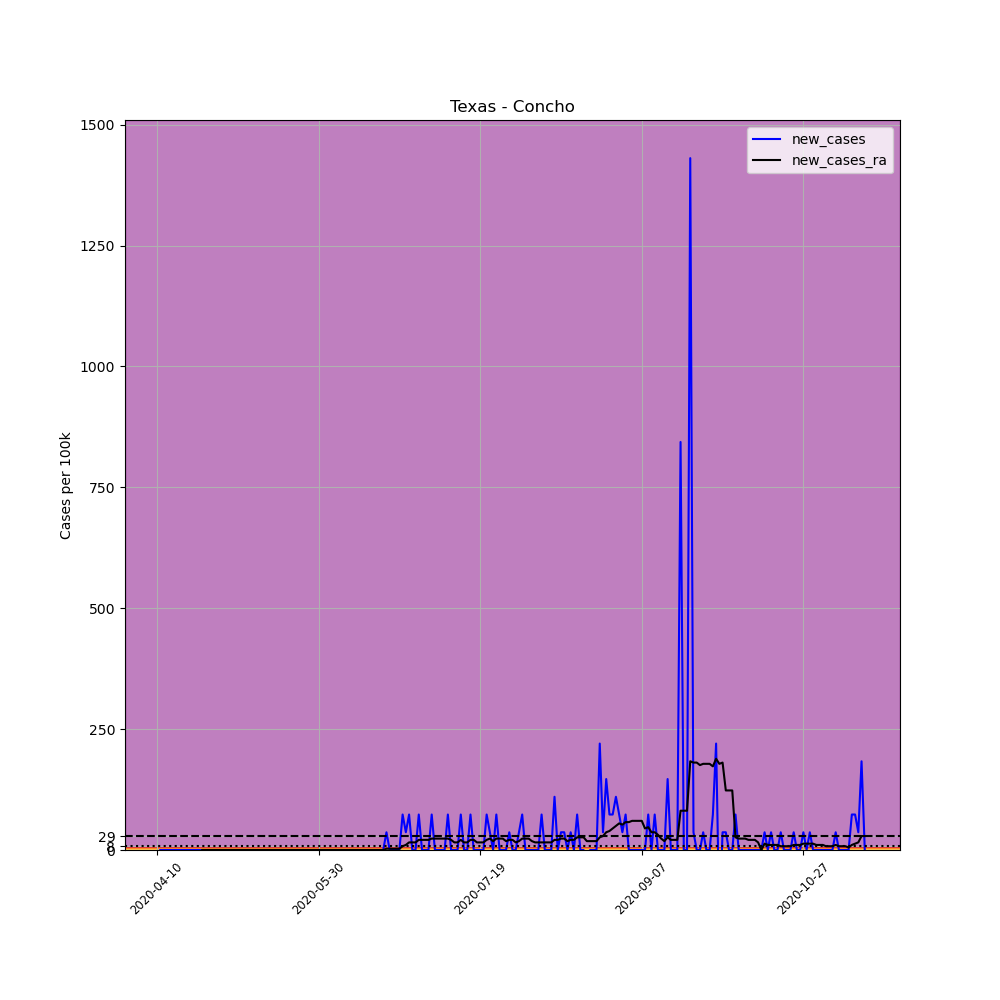

Values plotted in this chart, from the file beside it:
, date, county, state, fips, cases, deaths, COUNTY, STNAME, CTYNAME, POPESTIMATE2019, per_100k, new_cases, new_cases_ra
613586, 2020-04-10, Concho, Texas, 48095, 1, 0, 95, Texas, Concho, 2726, 36.68, , 
613587, 2020-04-11, Concho, Texas, 48095, 1, 0, 95, Texas, Concho, 2726, 36.68, 0.0, 
613588, 2020-04-12, Concho, Texas, 48095, 1, 0, 95, Texas, Concho, 2726, 36.68, 0.0, 
613589, 2020-04-13, Concho, Texas, 48095, 1, 0, 95, Texas, Concho, 2726, 36.68, 0.0, 
613590, 2020-04-14, Concho, Texas, 48095, 1, 0, 95, Texas, Concho, 2726, 36.68, 0.0, 
613591, 2020-04-15, Concho, Texas, 48095, 1, 0, 95, Texas, Concho, 2726, 36.68, 0.0, 
613592, 2020-04-16, Concho, Texas, 48095, 1, 0, 95, Texas, Concho, 2726, 36.68, 0.0, 
613593, 2020-04-17, Concho, Texas, 48095, 1, 0, 95, Texas, Concho, 2726, 36.68, 0.0, 
613594, 2020-04-18, Concho, Texas, 48095, 1, 0, 95, Texas, Concho, 2726, 36.68, 0.0, 
613595, 2020-04-19, Concho, Texas, 48095, 1, 0, 95, Texas, Concho, 2726, 36.68, 0.0, 
613596, 2020-04-20, Concho, Texas, 48095, 1, 0, 95, Texas, Concho, 2726, 36.68, 0.0, 
613597, 2020-04-21, Concho, Texas, 48095, 1, 0, 95, Texas, Concho, 2726, 36.68, 0.0, 
613598, 2020-04-22, Concho, Texas, 48095, 1, 0, 95, Texas, Concho, 2726, 36.68, 0.0, 
613599, 2020-04-23, Concho, Texas, 48095, 1, 0, 95, Texas, Concho, 2726, 36.68, 0.0, 
613600, 2020-04-24, Concho, Texas, 48095, 1, 0, 95, Texas, Concho, 2726, 36.68, 0.0, 0.0
613601, 2020-04-25, Concho, Texas, 48095, 1, 0, 95, Texas, Concho, 2726, 36.68, 0.0, 0.0
613602, 2020-04-26, Concho, Texas, 48095, 1, 0, 95, Texas, Concho, 2726, 36.68, 0.0, 0.0
613603, 2020-04-27, Concho, Texas, 48095, 1, 0, 95, Texas, Concho, 2726, 36.68, 0.0, 0.0
613604, 2020-04-28, Concho, Texas, 48095, 1, 0, 95, Texas, Concho, 2726, 36.68, 0.0, 0.0
613605, 2020-04-29, Concho, Texas, 48095, 1, 0, 95, Texas, Concho, 2726, 36.68, 0.0, 0.0
613606, 2020-04-30, Concho, Texas, 48095, 1, 0, 95, Texas, Concho, 2726, 36.68, 0.0, 0.0
613607, 2020-05-01, Concho, Texas, 48095, 1, 0, 95, Texas, Concho, 2726, 36.68, 0.0, 0.0
613608, 2020-05-02, Concho, Texas, 48095, 1, 0, 95, Texas, Concho, 2726, 36.68, 0.0, 0.0
613609, 2020-05-03, Concho, Texas, 48095, 1, 0, 95, Texas, Concho, 2726, 36.68, 0.0, 0.0
613610, 2020-05-04, Concho, Texas, 48095, 1, 0, 95, Texas, Concho, 2726, 36.68, 0.0, 0.0
613611, 2020-05-05, Concho, Texas, 48095, 1, 0, 95, Texas, Concho, 2726, 36.68, 0.0, 0.0
613612, 2020-05-06, Concho, Texas, 48095, 1, 0, 95, Texas, Concho, 2726, 36.68, 0.0, 0.0
613613, 2020-05-07, Concho, Texas, 48095, 1, 0, 95, Texas, Concho, 2726, 36.68, 0.0, 0.0
613614, 2020-05-08, Concho, Texas, 48095, 1, 0, 95, Texas, Concho, 2726, 36.68, 0.0, 0.0
613615, 2020-05-09, Concho, Texas, 48095, 1, 0, 95, Texas, Concho, 2726, 36.68, 0.0, 0.0
613616, 2020-05-10, Concho, Texas, 48095, 1, 0, 95, Texas, Concho, 2726, 36.68, 0.0, 0.0
613617, 2020-05-11, Concho, Texas, 48095, 1, 0, 95, Texas, Concho, 2726, 36.68, 0.0, 0.0
613618, 2020-05-12, Concho, Texas, 48095, 1, 0, 95, Texas, Concho, 2726, 36.68, 0.0, 0.0
613619, 2020-05-13, Concho, Texas, 48095, 1, 0, 95, Texas, Concho, 2726, 36.68, 0.0, 0.0
613620, 2020-05-14, Concho, Texas, 48095, 1, 0, 95, Texas, Concho, 2726, 36.68, 0.0, 0.0
613621, 2020-05-15, Concho, Texas, 48095, 1, 0, 95, Texas, Concho, 2726, 36.68, 0.0, 0.0
613622, 2020-05-16, Concho, Texas, 48095, 1, 0, 95, Texas, Concho, 2726, 36.68, 0.0, 0.0
613623, 2020-05-17, Concho, Texas, 48095, 1, 0, 95, Texas, Concho, 2726, 36.68, 0.0, 0.0
613624, 2020-05-18, Concho, Texas, 48095, 1, 0, 95, Texas, Concho, 2726, 36.68, 0.0, 0.0
613625, 2020-05-19, Concho, Texas, 48095, 1, 0, 95, Texas, Concho, 2726, 36.68, 0.0, 0.0
613626, 2020-05-20, Concho, Texas, 48095, 1, 0, 95, Texas, Concho, 2726, 36.68, 0.0, 0.0
613627, 2020-05-21, Concho, Texas, 48095, 1, 0, 95, Texas, Concho, 2726, 36.68, 0.0, 0.0
613628, 2020-05-22, Concho, Texas, 48095, 1, 0, 95, Texas, Concho, 2726, 36.68, 0.0, 0.0
613629, 2020-05-23, Concho, Texas, 48095, 1, 0, 95, Texas, Concho, 2726, 36.68, 0.0, 0.0
613630, 2020-05-24, Concho, Texas, 48095, 1, 0, 95, Texas, Concho, 2726, 36.68, 0.0, 0.0
613631, 2020-05-25, Concho, Texas, 48095, 1, 0, 95, Texas, Concho, 2726, 36.68, 0.0, 0.0
613632, 2020-05-26, Concho, Texas, 48095, 1, 0, 95, Texas, Concho, 2726, 36.68, 0.0, 0.0
613633, 2020-05-27, Concho, Texas, 48095, 1, 0, 95, Texas, Concho, 2726, 36.68, 0.0, 0.0
613634, 2020-05-28, Concho, Texas, 48095, 1, 0, 95, Texas, Concho, 2726, 36.68, 0.0, 0.0
613635, 2020-05-29, Concho, Texas, 48095, 1, 0, 95, Texas, Concho, 2726, 36.68, 0.0, 0.0
613636, 2020-05-30, Concho, Texas, 48095, 1, 0, 95, Texas, Concho, 2726, 36.68, 0.0, 0.0
613637, 2020-05-31, Concho, Texas, 48095, 1, 0, 95, Texas, Concho, 2726, 36.68, 0.0, 0.0
613638, 2020-06-01, Concho, Texas, 48095, 1, 0, 95, Texas, Concho, 2726, 36.68, 0.0, 0.0
613639, 2020-06-02, Concho, Texas, 48095, 1, 0, 95, Texas, Concho, 2726, 36.68, 0.0, 0.0
613640, 2020-06-03, Concho, Texas, 48095, 1, 0, 95, Texas, Concho, 2726, 36.68, 0.0, 0.0
613641, 2020-06-04, Concho, Texas, 48095, 1, 0, 95, Texas, Concho, 2726, 36.68, 0.0, 0.0
613642, 2020-06-05, Concho, Texas, 48095, 1, 0, 95, Texas, Concho, 2726, 36.68, 0.0, 0.0
613643, 2020-06-06, Concho, Texas, 48095, 1, 0, 95, Texas, Concho, 2726, 36.68, 0.0, 0.0
613644, 2020-06-07, Concho, Texas, 48095, 1, 0, 95, Texas, Concho, 2726, 36.68, 0.0, 0.0
613645, 2020-06-08, Concho, Texas, 48095, 1, 0, 95, Texas, Concho, 2726, 36.68, 0.0, 0.0
... 160 more rows
